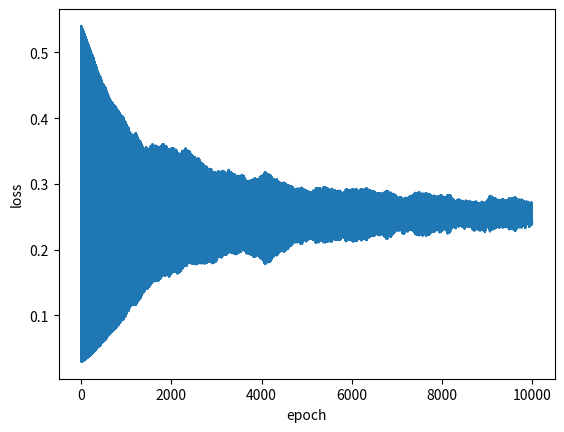

Write the Python code that produced this figure. (Note: this script raises an exception after producing the figure.)
# coding: utf-8

# 인공지능(딥러닝)개론 # Homework 1
# 간단한 XOR Table을 학습하는 NN을 구성하는 문제입니다.
# 
#  1-Layer, 2-Layer model을 각각 구성하여 XOR 결과를 비교합니다.
#  1-Layer, 2-Layer의 model을 feedforward network와 Backpropagation을 이용하여 학습시킵니다.
#  주어진 양식을 활용해 주시며, scale, 차원의 순서, hyper parameter등은 결과가 잘 나오는 방향으로 Tuning하셔도 무방합니다.
#  Layer의 Activation 함수인 sigmoid는 54~55번째 줄의 함수를 사용하시면 됩니다.
#  결과 재현을 위해 Weight, bias 값을 저장하여 함께 첨부해 주시기 바랍니다.
#  각 모델에서 loss 그래프와 testing step을 첨부하여 간단하게 자유 양식 결과 보고서(2~3장 내외)로 작성해 주세요.
# 
# 
#  양식에서 활용하는 라이브러리 외에 추가로 import 하여 사용하실 수 없습니다.



## 이 외에 추가 라이브러리 사용 금지
import numpy as np
import random
import matplotlib.pyplot as plt



# Hyper parameters
## 학습의 횟수와 Gradient update에 쓰이는 learning rate입니다.
## 다른 값을 사용하여도 무방합니다.
epochs = 10000
learning_rate = 0.005



# Input data setting
## XOR data 
## 입력 데이터들, XOR Table에 맞게 정의해놓았습니다.
train_inp = np.array([[0, 0], [0, 1], [1, 0], [1, 1]])
train_out = np.array([0, 1, 1, 0])



# Weight Setting
## 학습에 사용되는 weight들의 초기값을 선언해 줍니다. random이 아닌 다른 값을 사용하여도 무방합니다.
## 현재 weight변수는 2-layer 기준으로 설정되어있습니다.
## 1-layer의 경우 W1과 b1을 문제에 맞게 바꿔 진행해주시면 됩니다. (방법은 자유)

## W : 가중치 , B : bias
W1 = np.random.randn(2,3)
#W2 = np.random.randn(3,1)
b1 = np.random.randn(1,3)
#b2 = np.random.randn(1,1)


##-----------------------------------##
##------- Activation Function -------##
##-----------------------------------##
def sigmoid(x):
    return 1 / (np.exp(-x)+1)


# ----------------------------------- #
# --------- Training Step ----------- #
# ----------------------------------- #
# 학습이 시작됩니다.
# epoch 사이즈만큼 for 문을 돌며 학습됩니다.
# 빈 칸을 채워 Weight과 bias를 학습(update)하는 신경망을 설계하세요.
# 양식의 모든 내용을 무조건 따를 필요는 없습니다. 각자에게 편하게 수정하셔도 좋습니다. (변경한 경우 보고서에 작성 부탁드립니다.)

errors = []
for epoch in range(epochs):
        
    # 데이터 4가지 중 랜덤으로 하나 선택
    for batch in range(4):
        idx = random.randint(0,3)

        # 입력 데이터 xin과 해당하는 정답 ans 불러오기
        xin = train_inp[idx].reshape(1,2)
        ans = train_out[idx]
        
        
        # Layer에 맞는 Forward Network 구성
        # HINT: 1-layer의 경우 net1만, 2-layer의 경우 net2까지 사용하시면 됩니다.
        net1 = sigmoid(np.matmul(xin, W1) + b1) #net1의 출력
        #net2 = sigmoid(np.matmul(net1, W2) + b2) #net2의 출력

        # Mean Squared Error (MSE)로 loss 계산
        loss = np.square(np.subtract(net1, ans)).mean()
        
        
        
        # delta matrix initialization(Zero 값이 아닌 다른 방법으로 이용하셔도 됩니다.)
        delta_W1 = np.zeros((2,3))
        #delta_W2 = np.zeros((3,1))
        delta_b1 = np.zeros((1,3))
        #delta_b2 = np.zeros((1,1))
        
        #####
        error_output = ans - net1
        d_output = error_output * net1 * (1 - net1) 
        #error_hidden = d_output.dot(W2.T)
        #d_hidden = error_hidden * net1 * (1-net1)

        ###
        # Backpropagation을 통한 Weight의 Gradient calculation(update)
#        delta_W1 = np.gradient(loss,delta_W1,1,1)
#        delta_W2 = 
#        delta_b1 = 
#        delta_b2 = 

        #delta_W2 -= np.outer(net1, d_output)
        #delta_b2 -= d_output
        delta_W1 -= np.outer(xin, d_output)
        delta_b1 -= d_output
        

    
        # 각 weight의 update 반영
        W1 = W1 - learning_rate * delta_W1
        #W2 = W2 - learning_rate * delta_W2
        
        b1 = b1 - learning_rate * delta_b1
        #b2 = b2 - learning_rate * delta_b2
        
        
    ## 500번째 epoch마다 loss를 프린트 합니다.
    if epoch%500 == 0:
        print("epoch[{}/{}] loss: {:.4f}".format(epoch,epochs,float(loss)))
        
    ## plot을 위해 값 저장
    errors.append(loss)



## 학습이 끝난 후, loss를 확인합니다.
loss =  np.array(errors)
plt.plot(loss.reshape(epochs))
plt.xlabel("epoch")
plt.ylabel("loss")




#-----------------------------------#
#--------- Testing Step ------------#
#-----------------------------------#

for idx in range(4):
    xin = train_inp[idx]
    ans = train_out[idx]
    
    # 1-layer의 경우 net2는 사용하지 않아도 됩니다, 위에서 본인이 설정한 변수대로 진행하시면 됩니다.
    net1 = sigmoid(np.matmul(xin,W1)+ b1)
    #net2 = sigmoid(np.matmul(net1,W2)+ b2)

    pred = net1[0][0] # ans와 가까울 수록 잘 학습된 것을 의미합니다.
    
    print("input: ", xin, ", answer: ", ans, ", pred: {:.4f}".format(float(pred)))
    


#-----------------------------------#
#--------- Weight Saving -----------#
#-----------------------------------#

# weight, bias를 저장하는 부분입니다.
# 학번에 자신의 학번으로 대체해 주세요.

    #layer 1개인 경우
np.savetxt("20191611_weight_layer1",(W1, b1),fmt="%s")

    #layer 2개인 경우
#np.savetxt("/Users/<user>/인공지능개론/학번_weight_layer2",(W1, W2, b1, b2),fmt="%s")